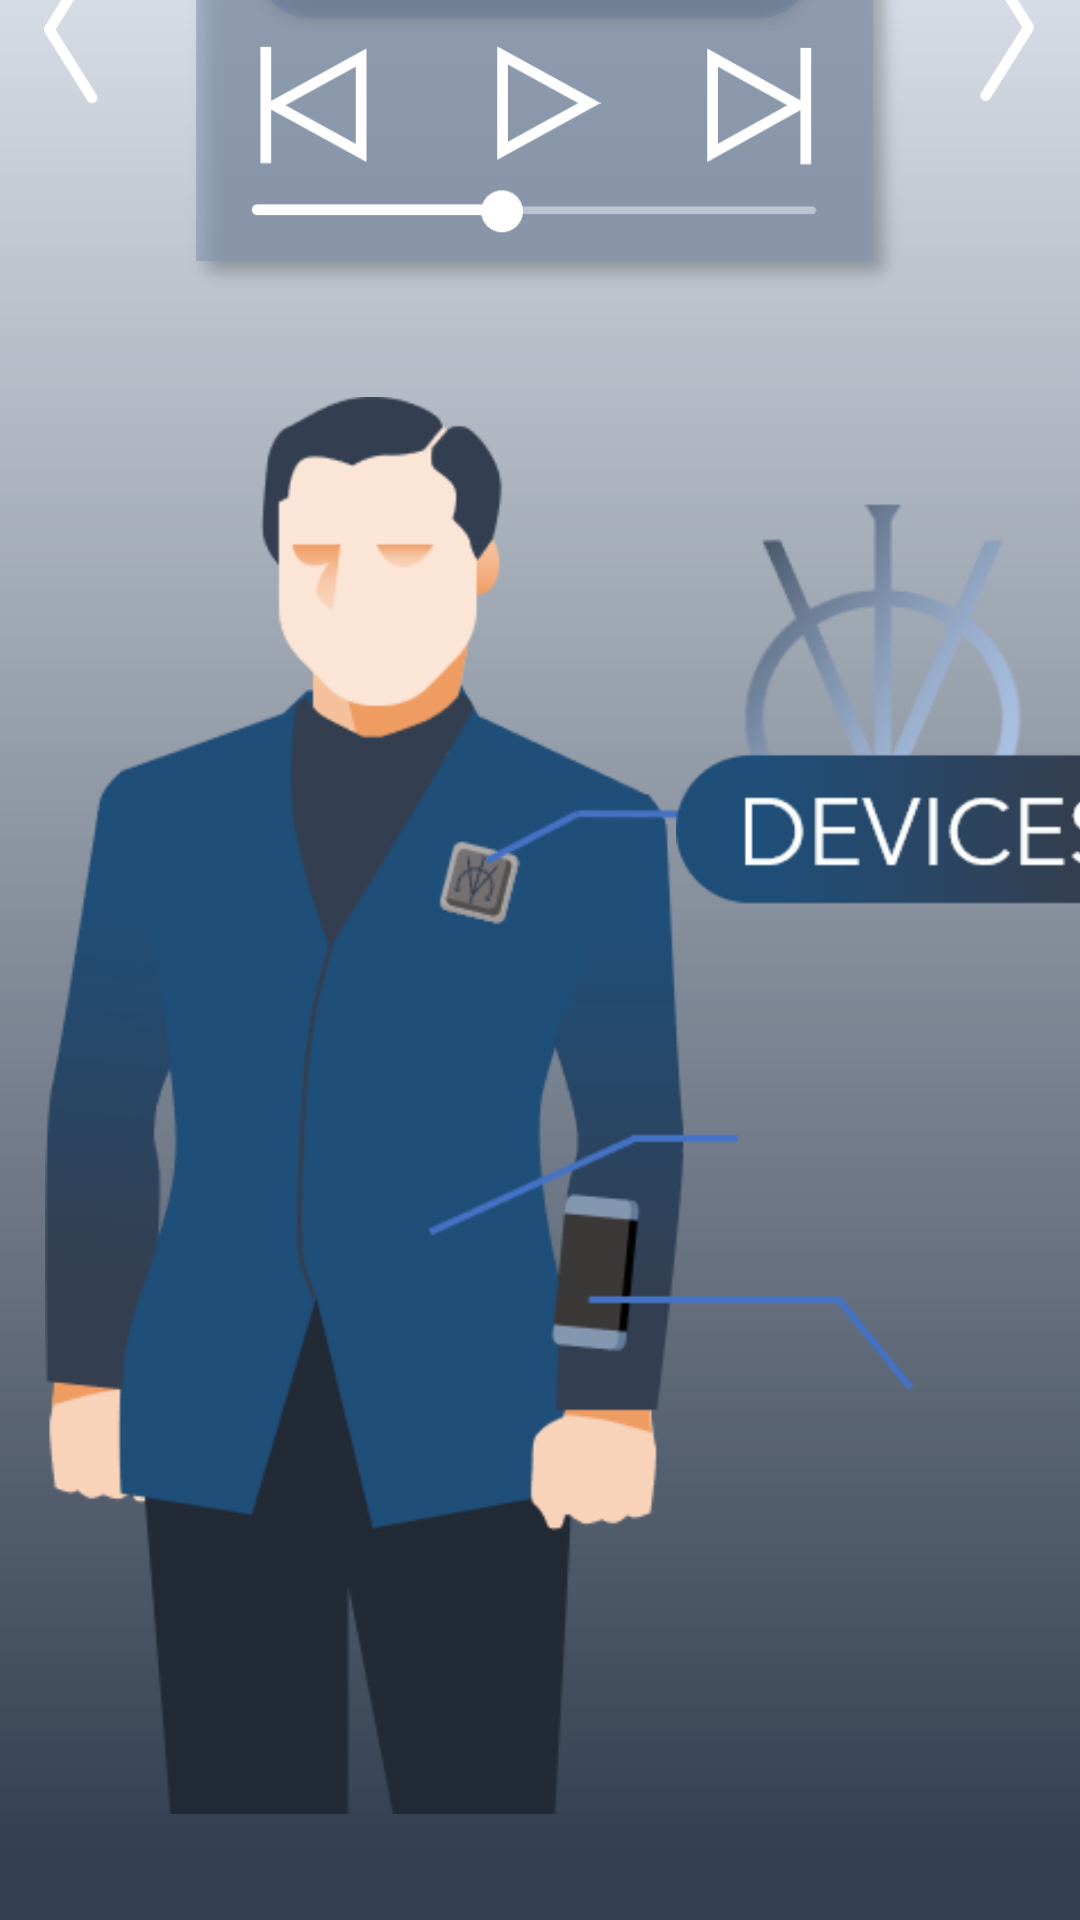

The Android layout XML behind this screen, and the referenced resources:
<!-- AndroidManifest.xml: application theme Theme.AmbystoVicAPP -->
<!-- res/layout/activity_main.xml -->
<?xml version="1.0" encoding="utf-8"?>
<androidx.constraintlayout.widget.ConstraintLayout xmlns:android="http://schemas.android.com/apk/res/android"
    xmlns:app="http://schemas.android.com/apk/res-auto"
    xmlns:tools="http://schemas.android.com/tools"
    android:layout_width="match_parent"
    android:layout_height="match_parent"
    android:background="@drawable/background"
    tools:context=".VicMainActivity">


    <ImageView
        android:id="@+id/imageView"
        android:layout_width="330dp"
        android:layout_height="378dp"
        android:layout_marginBottom="440dp"
        app:layout_constraintBottom_toBottomOf="parent"
        app:layout_constraintEnd_toEndOf="parent"
        app:layout_constraintHorizontal_bias="0.493"
        app:layout_constraintStart_toStartOf="parent"
        app:layout_constraintTop_toTopOf="parent"
        app:layout_constraintVertical_bias="1.0"
        app:srcCompat="@drawable/musicplay2" />

    <ImageView
        android:id="@+id/ButonTest"
        android:layout_width="104dp"
        android:layout_height="114dp"
        android:background="@android:color/transparent"
        app:layout_constraintBottom_toBottomOf="parent"
        app:layout_constraintEnd_toEndOf="parent"
        app:layout_constraintHorizontal_bias="0.947"
        app:layout_constraintStart_toStartOf="parent"
        app:layout_constraintTop_toTopOf="parent"
        android:scaleType="fitCenter"
        app:layout_constraintVertical_bias="0.317"
        app:srcCompat="@drawable/vic_logo_d"
        tools:ignore="SpeakableTextPresentCheck" />

    <ImageView
        android:id="@+id/bonhomme"
        android:layout_width="290dp"
        android:layout_height="513dp"
        android:layout_marginStart="15dp"
        android:layout_marginTop="103dp"
        android:layout_marginEnd="121dp"
        android:layout_marginBottom="15dp"
        app:layout_constraintBottom_toBottomOf="parent"
        app:layout_constraintEnd_toEndOf="parent"
        app:layout_constraintHorizontal_bias="0.0"
        app:layout_constraintStart_toStartOf="parent"
        app:layout_constraintTop_toBottomOf="@+id/ButonTest"
        app:layout_constraintVertical_bias="1.0"
        app:srcCompat="@drawable/bonhomme2" />

    <ImageButton
        android:id="@+id/Button_device"
        android:layout_width="167dp"
        android:layout_height="78dp"
        android:layout_marginBottom="32dp"
        android:background="@android:color/transparent"
        android:scaleType="fitCenter"
        app:layout_constraintBottom_toTopOf="@+id/Button_Jacket"
        app:layout_constraintEnd_toEndOf="parent"
        app:layout_constraintStart_toStartOf="@+id/Button_Jacket"
        app:srcCompat="@drawable/device"
        tools:ignore="SpeakableTextPresentCheck" />

    <ImageButton
        android:id="@+id/Button_Jacket"
        android:layout_width="163dp"
        android:layout_height="59dp"
        android:layout_marginStart="59dp"
        android:layout_marginEnd="28dp"
        android:layout_marginBottom="228dp"
        android:background="@android:color/transparent"
        android:scaleType="fitCenter"
        app:layout_constraintBottom_toBottomOf="parent"
        app:layout_constraintEnd_toEndOf="parent"
        app:layout_constraintHorizontal_bias="0.813"
        app:layout_constraintStart_toEndOf="@+id/bonhomme"
        app:srcCompat="@drawable/jacket"
        tools:ignore="SpeakableTextPresentCheck" />

    <ImageButton
        android:id="@+id/Button_roue"
        android:layout_width="95dp"
        android:layout_height="95dp"
        android:layout_marginStart="8dp"
        android:layout_marginTop="10dp"
        android:layout_marginEnd="56dp"
        android:background="@android:color/transparent"
        android:scaleType="fitCenter"
        app:layout_constraintBottom_toBottomOf="parent"
        app:layout_constraintEnd_toEndOf="parent"
        app:layout_constraintHorizontal_bias="0.415"
        app:layout_constraintStart_toEndOf="@+id/bonhomme"
        app:layout_constraintTop_toBottomOf="@+id/Button_Jacket"
        app:layout_constraintVertical_bias="0.308"
        app:srcCompat="@drawable/roue_para"
        tools:ignore="SpeakableTextPresentCheck,TouchTargetSizeCheck" />


</androidx.constraintlayout.widget.ConstraintLayout>
<!-- resources referenced by this layout -->
<resources>
  <!-- drawable background: png bitmap (drawable-v24, 5259 bytes) -->
  <!-- drawable bonhomme2: png bitmap (drawable-v24, 23765 bytes) -->
  <!-- drawable device: png bitmap (drawable-v24, 2836 bytes) -->
  <!-- drawable jacket: png bitmap (drawable-v24, 2692 bytes) -->
  <!-- drawable musicplay2: png bitmap (drawable-v24, 36081 bytes) -->
  <!-- drawable roue_para: png bitmap (drawable-v24, 4795 bytes) -->
  <!-- drawable vic_logo_d: png bitmap (drawable-v24, 9709 bytes) -->
  <style name="Theme.AmbystoVicAPP" parent="Theme.MaterialComponents.DayNight.NoActionBar">
          
          <item name="colorPrimary">@color/purple_500</item>
          <item name="colorPrimaryVariant">@color/purple_700</item>
          <item name="colorOnPrimary">@color/white</item>
          
          <item name="colorSecondary">@color/teal_200</item>
          <item name="colorSecondaryVariant">@color/teal_700</item>
          <item name="colorOnSecondary">@color/black</item>
          
          <item name="android:statusBarColor" tools:targetApi="l">?attr/colorPrimaryVariant</item>
          
      </style>
  <color name="purple_500">#FF6200EE</color>
  <color name="purple_700">#FF3700B3</color>
  <color name="white">#FFFFFFFF</color>
  <color name="teal_200">#FF03DAC5</color>
  <color name="teal_700">#FF018786</color>
  <color name="black">#FF000000</color>
</resources>
